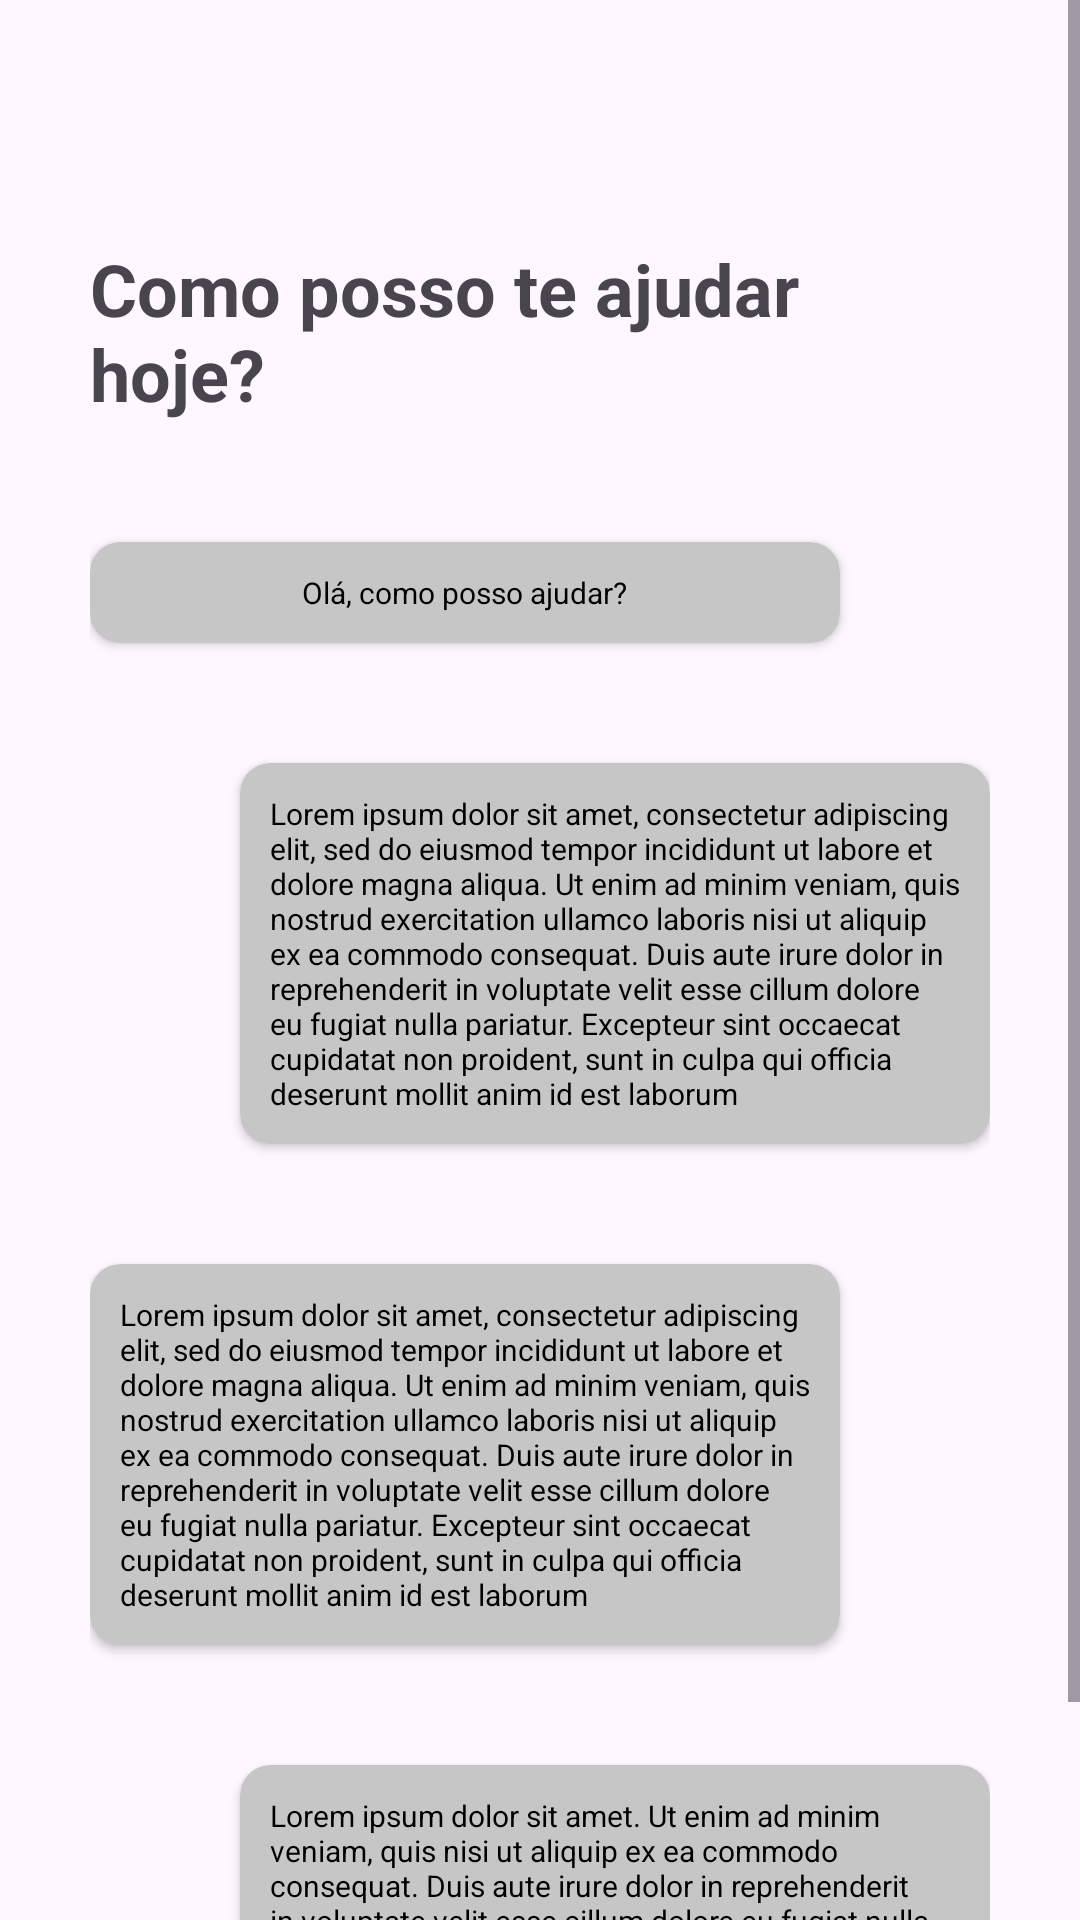

This screen was rendered from an Android layout file. Write that file and the resources it references.
<!-- AndroidManifest.xml: application theme Theme.UCare -->
<!-- res/layout/activity_reconstrucao.xml -->
<?xml version="1.0" encoding="utf-8"?>
<ScrollView
    xmlns:android="http://schemas.android.com/apk/res/android"
    xmlns:app="http://schemas.android.com/apk/res-auto"
    xmlns:tools="http://schemas.android.com/tools"
    android:layout_width="match_parent"
    android:layout_height="match_parent">


<RelativeLayout
    xmlns:android="http://schemas.android.com/apk/res/android"
    xmlns:app="http://schemas.android.com/apk/res-auto"
    xmlns:tools="http://schemas.android.com/tools"
    android:layout_width="match_parent"
    android:layout_height="match_parent"
    android:padding="30dp"
    tools:context=".ReconstrucaoActivity">

    <TextView
        android:id="@+id/reconstrucaopage"
        android:layout_width="wrap_content"
        android:layout_height="wrap_content"
        android:text="Como posso te ajudar hoje?"
        android:layout_marginTop="50dp"
        android:textSize="24sp"
        android:textStyle="bold"
        />

    <androidx.cardview.widget.CardView
        android:id="@+id/retangulo1"
        android:layout_width="250dp"
        android:layout_height="wrap_content"
        android:layout_below="@+id/reconstrucaopage"
        app:cardBackgroundColor="#c6c6c6"
        app:cardCornerRadius="10dp"
        android:layout_marginTop="40dp">

        <TextView
            android:id="@+id/text1"
            android:layout_width="wrap_content"
            android:layout_height="wrap_content"
            android:layout_gravity="center"
            android:layout_margin="10dp"
            android:gravity="bottom"
            android:text="Olá, como posso ajudar?"
            android:textSize="10sp"
            android:textColor="#000000" />
    </androidx.cardview.widget.CardView>

    <androidx.cardview.widget.CardView
        android:id="@+id/retangulo2"
        android:layout_width="250dp"
        android:layout_height="wrap_content"
        android:layout_below="@+id/retangulo1"
        android:layout_alignParentRight="true"
        app:cardBackgroundColor="#c6c6c6"
        app:cardCornerRadius="10dp"
        android:layout_marginTop="40dp">

        <TextView
            android:id="@+id/text2"
            android:layout_width="wrap_content"
            android:layout_height="wrap_content"
            android:layout_gravity="center"
            android:layout_margin="10dp"
            android:gravity="bottom"
            android:text="Lorem ipsum dolor sit amet, consectetur adipiscing elit, sed do eiusmod tempor incididunt ut labore et dolore magna aliqua. Ut enim ad minim veniam, quis nostrud exercitation ullamco laboris nisi ut aliquip ex ea commodo consequat. Duis aute irure dolor in reprehenderit in voluptate velit esse cillum dolore eu fugiat nulla pariatur. Excepteur sint occaecat cupidatat non proident, sunt in culpa qui officia deserunt mollit anim id est laborum"
            android:textSize="10sp"
            android:textColor="#000000" />
    </androidx.cardview.widget.CardView>


    <androidx.cardview.widget.CardView
        android:id="@+id/retangulo3"
        android:layout_width="250dp"
        android:layout_height="wrap_content"
        android:layout_below="@+id/retangulo2"
        app:cardBackgroundColor="#c6c6c6"
        app:cardCornerRadius="10dp"
        android:layout_marginTop="40dp">

        <TextView
            android:id="@+id/text3"
            android:layout_width="wrap_content"
            android:layout_height="wrap_content"
            android:layout_gravity="center"
            android:layout_margin="10dp"
            android:gravity="bottom"
            android:text="Lorem ipsum dolor sit amet, consectetur adipiscing elit, sed do eiusmod tempor incididunt ut labore et dolore magna aliqua. Ut enim ad minim veniam, quis nostrud exercitation ullamco laboris nisi ut aliquip ex ea commodo consequat. Duis aute irure dolor in reprehenderit in voluptate velit esse cillum dolore eu fugiat nulla pariatur. Excepteur sint occaecat cupidatat non proident, sunt in culpa qui officia deserunt mollit anim id est laborum"
            android:textSize="10sp"
            android:textColor="#000000" />
    </androidx.cardview.widget.CardView>

    <androidx.cardview.widget.CardView
        android:id="@+id/retangulo4"
        android:layout_width="250dp"
        android:layout_height="wrap_content"
        android:layout_below="@+id/retangulo3"
        android:layout_alignParentRight="true"
        app:cardBackgroundColor="#c6c6c6"
        app:cardCornerRadius="10dp"
        android:layout_marginTop="40dp">

        <TextView
            android:id="@+id/text4"
            android:layout_width="wrap_content"
            android:layout_height="wrap_content"
            android:layout_gravity="center"
            android:layout_margin="10dp"
            android:gravity="bottom"
            android:text="Lorem ipsum dolor sit amet. Ut enim ad minim veniam, quis nisi ut aliquip ex ea commodo consequat. Duis aute irure dolor in reprehenderit in voluptate velit esse cillum dolore eu fugiat nulla pariatur. Excepteur sint occaecat cupidatat non proident, sunt in culpa qui officia deserunt mollit anim id est laborum"
            android:textSize="10sp"
            android:textColor="#000000" />
    </androidx.cardview.widget.CardView>




</RelativeLayout>
</ScrollView>
<!-- resources referenced by this layout -->
<resources>
  <style name="Theme.UCare" parent="Base.Theme.UCare" />
  <style name="Base.Theme.UCare" parent="Theme.Material3.DayNight.NoActionBar">
          
          
      </style>
</resources>
